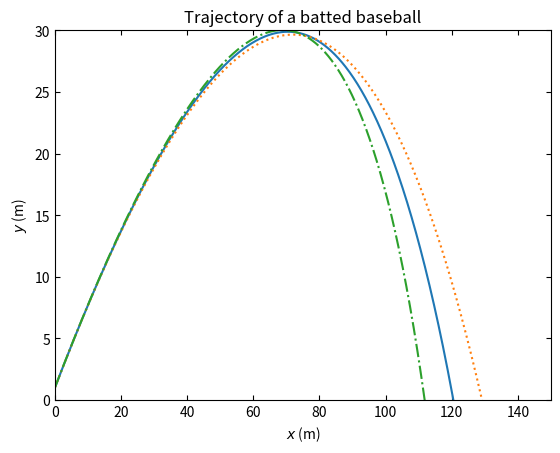

Write the Python code that produced this figure. (Note: this script raises an exception after producing the figure.)
import numpy as np
import matplotlib.pyplot as plt

import numpy as np
import matplotlib.pyplot as plt

x0 = 0
y0 = 1
dt = 0.01
g = 9.81
vd = 35
Delta = 5
b2 = 4 * 10**(-5)

def b2(v):
    return 0.0039 + 0.0058/(1 + np.exp((v-vd)/Delta))



v = 49
angle = np.deg2rad(35)
vx = v*np.cos(angle)
vy = v*np.sin(angle)
x = [x0]
y = [y0]

while y[-1] >= 0:
    x += [x[-1] + vx*dt]
    vx = vx - b2(v) * v * vx *dt * np.exp(-y[-1]/1e4)
    y += [y[-1] + vy*dt]
    vy = vy - g*dt - b2(v)*v*vy*dt * np.exp(-y[-1]/1e4)
    v = np.sqrt(vx**2 + vy**2)

plt.plot(np.array(x), np.array(y))

v = 49
angle = np.deg2rad(35)
vx = v*np.cos(angle)
vy = v*np.sin(angle)
x = [x0]
y = [y0]
vwind = 4.5

while y[-1] >= 0:
    x += [x[-1] + vx*dt]
    vx = vx - b2(np.sqrt((vx-vwind)**2 + vy**2)) * np.sqrt((vx-vwind)**2 + vy**2) * (vx - vwind) *dt * np.exp(-y[-1]/1e4) 
    y += [y[-1] + vy*dt]
    vy = vy - g*dt - b2(np.sqrt((vx-vwind)**2 + vy**2))*np.sqrt((vx-vwind)**2 + vy**2) * (vy)*dt * np.exp(-y[-1]/1e4)
    v = np.sqrt(vx**2 + vy**2)

plt.plot(np.array(x), np.array(y), ':')

v = 49
angle = np.deg2rad(35)
vx = v*np.cos(angle)
vy = v*np.sin(angle)
x = [x0]
y = [y0]
vwind = -4.5

while y[-1] >= 0:
    x += [x[-1] + vx*dt]
    vx = vx - b2(np.sqrt((vx-vwind)**2 + vy**2)) * np.sqrt((vx-vwind)**2 + vy**2) * (vx - vwind) *dt * np.exp(-y[-1]/1e4) 
    y += [y[-1] + vy*dt]
    vy = vy - g*dt - b2(np.sqrt((vx-vwind)**2 + vy**2))*np.sqrt((vx-vwind)**2 + vy**2) * (vy)*dt * np.exp(-y[-1]/1e4)
    v = np.sqrt(vx**2 + vy**2)

plt.plot(np.array(x), np.array(y), '-.')

plt.xlabel("$x$ (m)")
plt.ylabel("$y$ (m)")
plt.title("Trajectory of a batted baseball")
plt.ylim((0,30))
plt.xlim((0,150))
plt.tick_params(direction = 'in', top = True, right = True)
plt.annotate(s = '', xy = (110, 18), xytext = (120, 22), arrowprops=dict(arrowstyle='->',connectionstyle="arc3,rad=-.2"))
plt.annotate(s = '', xy = (115, 8), xytext = (130, 12), arrowprops=dict(arrowstyle='->',connectionstyle="arc3,rad=-.2"))
plt.annotate(s = '', xy = (103, 12), xytext = (90, 8), arrowprops=dict(arrowstyle='->',connectionstyle="arc3,rad=-.1"))
plt.text(110, 22, "tailwind", size = 14)
plt.text(120, 12, "no wind", size = 14)
plt.text(76, 6.5, "headwind", size = 14)

plt.show()